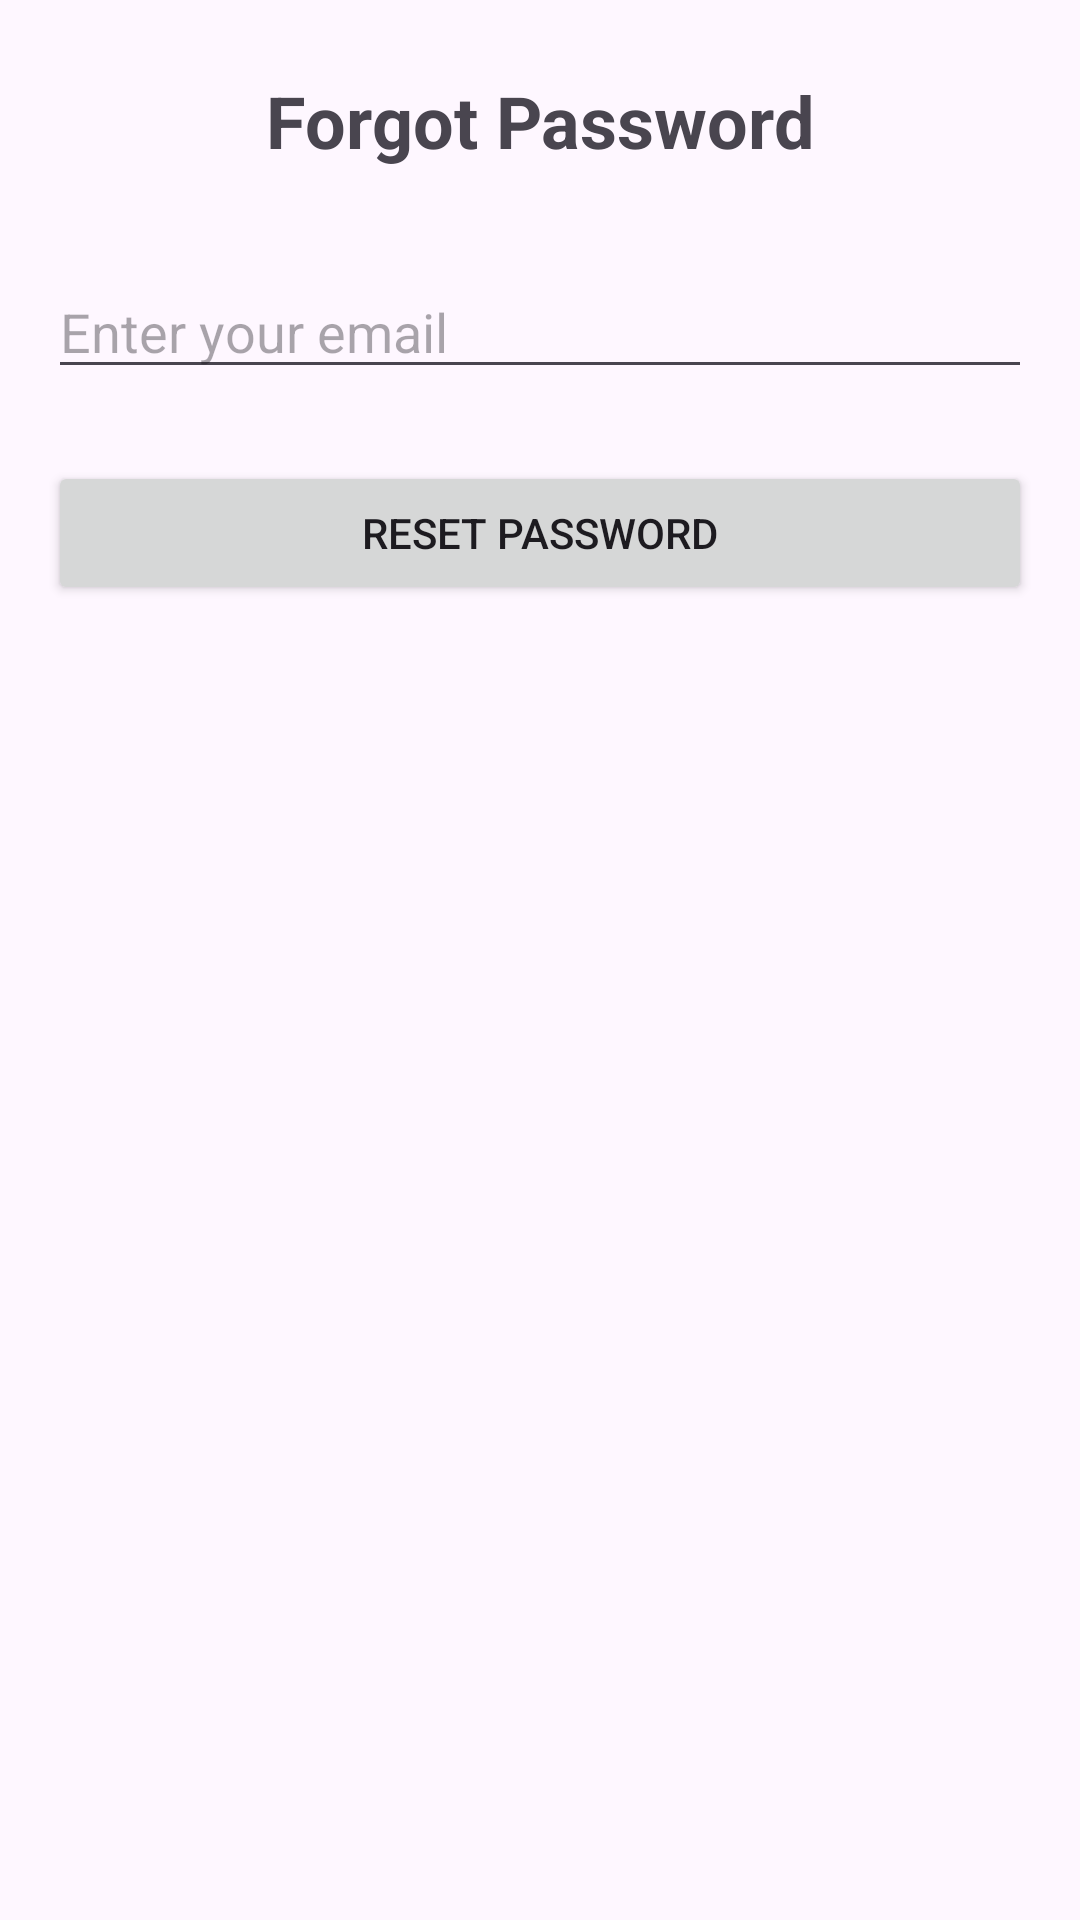

Android layout source for this screen:
<!-- AndroidManifest.xml: application theme Theme.Ess -->
<!-- res/layout/activity_forgot_password.xml -->
<?xml version="1.0" encoding="utf-8"?>
<androidx.constraintlayout.widget.ConstraintLayout xmlns:android="http://schemas.android.com/apk/res/android"
    xmlns:app="http://schemas.android.com/apk/res-auto"
    xmlns:tools="http://schemas.android.com/tools"
    android:layout_width="match_parent"
    android:layout_height="match_parent"
    tools:context=".ForgotPasswordActivity">

    <TextView
        android:id="@+id/forgot_password_title"
        android:layout_width="wrap_content"
        android:layout_height="wrap_content"
        android:text="Forgot Password"
        android:textSize="24sp"
        android:textStyle="bold"
        app:layout_constraintTop_toTopOf="parent"
        app:layout_constraintStart_toStartOf="parent"
        app:layout_constraintEnd_toEndOf="parent"
        android:layout_marginTop="24dp"/>

    <EditText
        android:id="@+id/email_input"
        android:layout_width="match_parent"
        android:layout_height="wrap_content"
        android:layout_marginTop="32dp"
        android:hint="Enter your email"
        android:inputType="textEmailAddress"
        app:layout_constraintTop_toBottomOf="@+id/forgot_password_title"
        app:layout_constraintStart_toStartOf="parent"
        app:layout_constraintEnd_toEndOf="parent"
        android:layout_marginLeft="16dp"
        android:layout_marginRight="16dp"/>

    <Button
        android:id="@+id/reset_password_btn"
        android:layout_width="match_parent"
        android:layout_height="wrap_content"
        android:text="Reset Password"
        app:layout_constraintTop_toBottomOf="@+id/email_input"
        app:layout_constraintStart_toStartOf="parent"
        app:layout_constraintEnd_toEndOf="parent"
        android:layout_marginTop="24dp"
        android:layout_marginLeft="16dp"
        android:layout_marginRight="16dp"/>
</androidx.constraintlayout.widget.ConstraintLayout>
<!-- resources referenced by this layout -->
<resources>
  <style name="Theme.Ess" parent="Base.Theme.Ess" />
  <style name="Base.Theme.Ess" parent="Theme.Material3.DayNight.NoActionBar">
          
          
      </style>
</resources>
